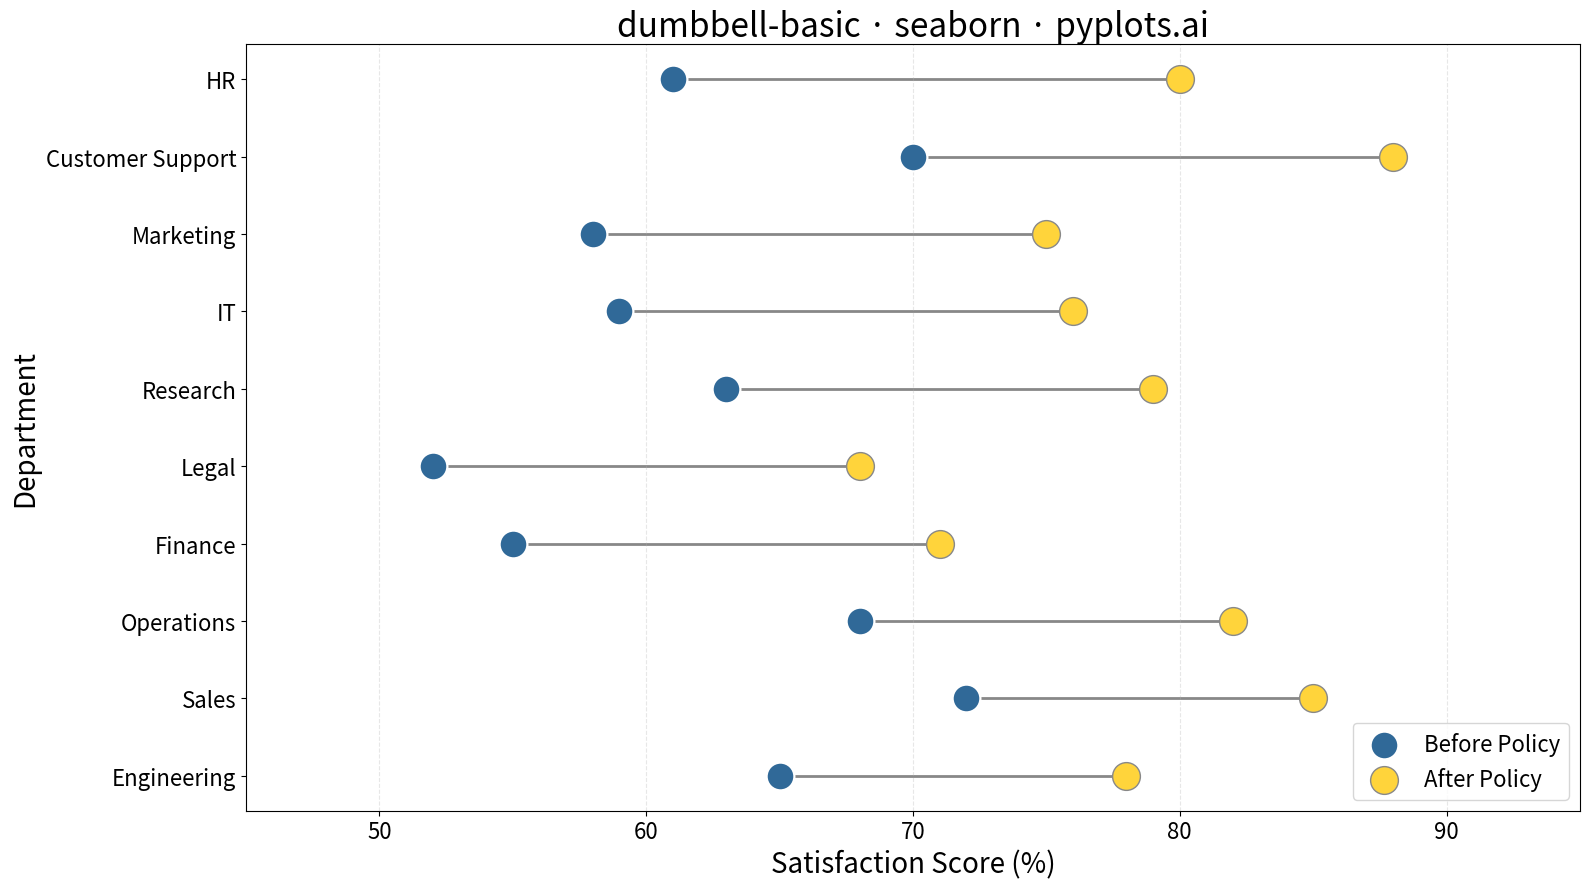

Write Python code to recreate this figure.
""" pyplots.ai
dumbbell-basic: Basic Dumbbell Chart
Library: seaborn 0.13.2 | Python 3.13.11
Quality: 91/100 | Created: 2025-12-23
"""

import matplotlib.pyplot as plt
import pandas as pd
import seaborn as sns


# Data - Employee satisfaction scores before and after policy changes
data = {
    "Department": [
        "Engineering",
        "Marketing",
        "Sales",
        "HR",
        "Finance",
        "Operations",
        "Legal",
        "Customer Support",
        "Research",
        "IT",
    ],
    "Before": [65, 58, 72, 61, 55, 68, 52, 70, 63, 59],
    "After": [78, 75, 85, 80, 71, 82, 68, 88, 79, 76],
}
df = pd.DataFrame(data)

# Sort by difference to reveal patterns
df["Difference"] = df["After"] - df["Before"]
df = df.sort_values("Difference", ascending=True).reset_index(drop=True)

# Create figure
fig, ax = plt.subplots(figsize=(16, 9))

# Draw connecting lines between start and end dots
for i, row in df.iterrows():
    ax.plot([row["Before"], row["After"]], [i, i], color="#888888", linewidth=2, zorder=1)

# Plot dots using seaborn
sns.scatterplot(x=df["Before"], y=range(len(df)), color="#306998", s=400, label="Before Policy", ax=ax, zorder=2)
sns.scatterplot(
    x=df["After"],
    y=range(len(df)),
    color="#FFD43B",
    s=400,
    label="After Policy",
    ax=ax,
    zorder=2,
    edgecolor="#888888",
    linewidth=1,
)

# Style
ax.set_yticks(range(len(df)))
ax.set_yticklabels(df["Department"])
ax.set_xlabel("Satisfaction Score (%)", fontsize=20)
ax.set_ylabel("Department", fontsize=20)
ax.set_title("dumbbell-basic · seaborn · pyplots.ai", fontsize=24)
ax.tick_params(axis="both", labelsize=16)
ax.grid(True, alpha=0.3, linestyle="--", axis="x")
ax.legend(fontsize=16, loc="lower right")
ax.set_xlim(45, 95)

plt.tight_layout()
plt.savefig("plot.png", dpi=300, bbox_inches="tight")
